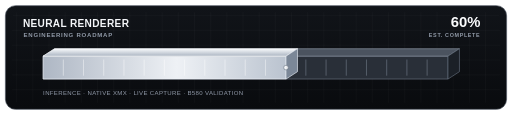
t = 0.00 s
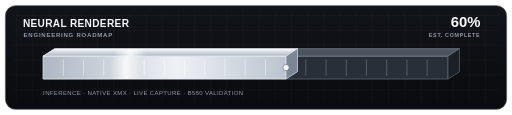
t = 0.51 s
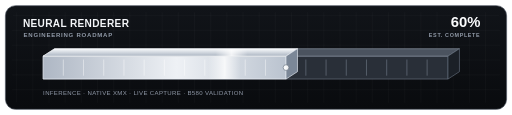
t = 1.01 s
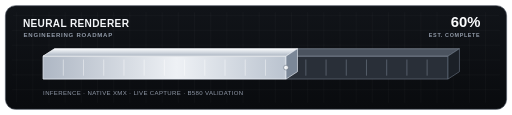
t = 1.40 s
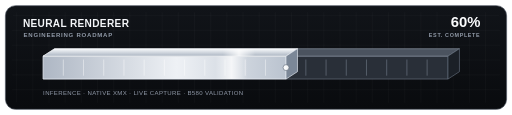
t = 1.75 s
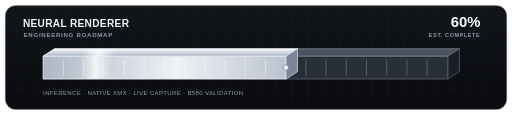
t = 2.45 s

The animated SVG that drew these frames (rendered in a browser with its animation timeline set to each time). Animation: 4 SMIL elements (animate=4); one cycle of 2.80 s, repeats indefinitely.

<?xml version="1.0" encoding="UTF-8"?>
<svg xmlns="http://www.w3.org/2000/svg" width="760" height="170" viewBox="0 0 760 170" role="img" aria-labelledby="title desc">
  <title id="title">Neural Renderer roadmap progress: 60 percent</title>
  <desc id="desc">An animated, isometric 3D progress bar. The completed portion stays at 60 percent while a light sweep loops across it.</desc>
  <defs>
    <linearGradient id="panel" x1="0" y1="0" x2="0" y2="1">
      <stop offset="0" stop-color="#111419"/>
      <stop offset="1" stop-color="#090b0e"/>
    </linearGradient>
    <linearGradient id="metal" x1="0" y1="0" x2="1" y2="0">
      <stop offset="0" stop-color="#aeb7c4"/>
      <stop offset=".55" stop-color="#eef1f5"/>
      <stop offset="1" stop-color="#bac3cf"/>
    </linearGradient>
    <linearGradient id="metalTop" x1="0" y1="0" x2="0" y2="1">
      <stop offset="0" stop-color="#f8fafc"/>
      <stop offset="1" stop-color="#aab4c1"/>
    </linearGradient>
    <linearGradient id="shine" x1="0" y1="0" x2="1" y2="0">
      <stop offset="0" stop-color="#ffffff" stop-opacity="0"/>
      <stop offset=".5" stop-color="#ffffff" stop-opacity=".9"/>
      <stop offset="1" stop-color="#ffffff" stop-opacity="0"/>
    </linearGradient>
    <pattern id="grid" width="24" height="22" patternUnits="userSpaceOnUse">
      <path d="M24 0H0V22" fill="none" stroke="#ffffff" stroke-opacity=".055" stroke-width="1"/>
    </pattern>
    <clipPath id="filledFront">
      <rect x="64" y="83" width="360.6" height="34"/>
    </clipPath>
    <clipPath id="filledTop">
      <polygon points="64,83 81,72 441.6,72 424.6,83"/>
    </clipPath>
  </defs>

  <rect x="8" y="8" width="744" height="154" rx="15" fill="url(#panel)" stroke="#515965"/>
  <rect x="18" y="18" width="724" height="134" rx="9" fill="url(#grid)"/>

  <text x="34" y="39" fill="#f4f6f9" font-family="Arial, Helvetica, sans-serif" font-size="15" font-weight="700" letter-spacing=".5">NEURAL RENDERER</text>
  <text x="35" y="55" fill="#919aa8" font-family="Arial, Helvetica, sans-serif" font-size="9" font-weight="700" letter-spacing="1.1">ENGINEERING ROADMAP</text>
  <text x="713" y="39" fill="#fafbfd" text-anchor="end" font-family="Arial, Helvetica, sans-serif" font-size="22" font-weight="700">60%</text>
  <text x="713" y="55" fill="#919aa8" text-anchor="end" font-family="Arial, Helvetica, sans-serif" font-size="8" font-weight="700" letter-spacing="1">EST. COMPLETE</text>

  <!-- The unfilled track and its raised top and right faces make the bar look 3D. -->
  <polygon points="64,83 665,83 665,117 64,117" fill="#292f38" stroke="#687281" stroke-width="1"/>
  <polygon points="64,83 81,72 682,72 665,83" fill="#4b535f" stroke="#8993a1" stroke-width="1"/>
  <polygon points="665,83 682,72 682,106 665,117" fill="#1b2027" stroke="#606a78" stroke-width="1"/>

  <!-- The completed volume is fixed at 60 percent; the moving light is decorative. -->
  <polygon points="64,83 424.6,83 424.6,117 64,117" fill="url(#metal)" stroke="#f1f4f8" stroke-width="1"/>
  <polygon points="64,83 81,72 441.6,72 424.6,83" fill="url(#metalTop)" stroke="#ffffff" stroke-width="1"/>
  <polygon points="424.6,83 441.6,72 441.6,106 424.6,117" fill="#7b8797" stroke="#dfe5ec" stroke-width="1"/>

  <g clip-path="url(#filledFront)">
    <rect x="20" y="82" width="48" height="38" fill="url(#shine)" opacity=".85">
      <animate attributeName="x" values="18;420;18" dur="2.8s" repeatCount="indefinite"/>
    </rect>
  </g>
  <g clip-path="url(#filledTop)">
    <rect x="15" y="70" width="48" height="16" fill="url(#shine)" opacity=".9">
      <animate attributeName="x" values="18;435;18" dur="2.8s" repeatCount="indefinite"/>
    </rect>
  </g>

  <!-- Small engraved ticks make the empty track read like a technical instrument. -->
  <g stroke="#8f9aaa" stroke-opacity=".65" stroke-width="1">
    <path d="M94 88v24 M124 88v24 M154 88v24 M184 88v24 M214 88v24 M244 88v24 M274 88v24 M304 88v24 M334 88v24 M364 88v24 M394 88v24" stroke="#ffffff" stroke-opacity=".65"/>
    <path d="M454 88v24 M484 88v24 M514 88v24 M544 88v24 M574 88v24 M604 88v24 M634 88v24"/>
  </g>

  <circle cx="424.6" cy="100" r="4" fill="#ffffff" stroke="#626d7b" stroke-width="1">
    <animate attributeName="r" values="3.5;5;3.5" dur="1.35s" repeatCount="indefinite"/>
    <animate attributeName="opacity" values=".78;1;.78" dur="1.35s" repeatCount="indefinite"/>
  </circle>

  <text x="64" y="141" fill="#929baa" font-family="Arial, Helvetica, sans-serif" font-size="9" letter-spacing=".5">INFERENCE  ·  NATIVE XMX  ·  LIVE CAPTURE  ·  B580 VALIDATION</text>
</svg>
